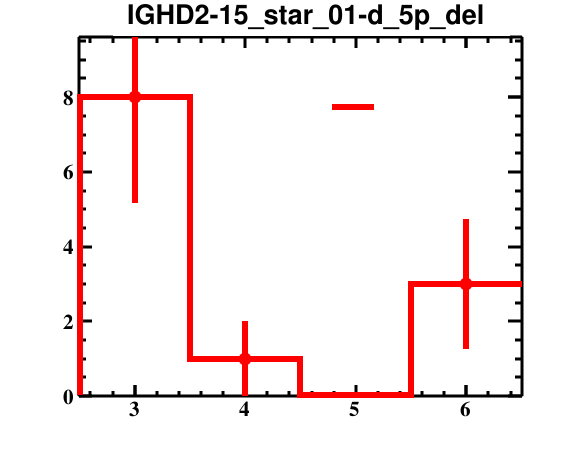

The data file committed next to this chart (first rows):
bin_low_edge, contents, binerror, xtitle, binlabel
1.5, 0.0, 0.0, , 
2.5, 8.0, 2.828, , 
3.5, 1.0, 1.0, , 
4.5, 0.0, 0.0, , 
5.5, 3.0, 1.732, , 
6.5, 0.0, 0.0, , 
